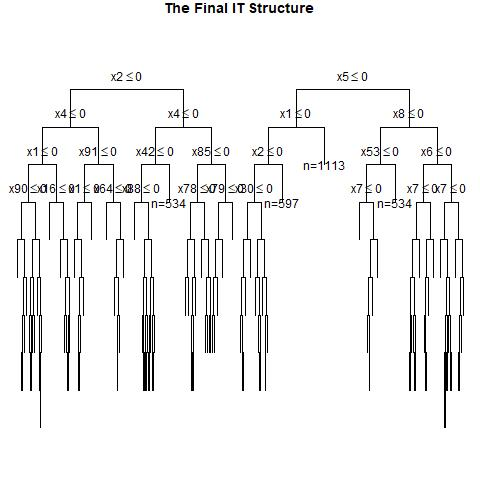

The data file committed next to this chart (first rows):
, x1, x2, x3, x4, x5, x6, x7, x8, x9, x10, x11, x12, x13, x14, x15, x16, x17, x18, x19, x20, x21, x22, x23
1, 0, 0, 0, 0, 0, 1, 1, 0, 1, 0, 0, 1, 0, 0, 0, 1, 0, 1, 1, 1, 1, 1, 0
2, 0, 0, 1, 0, 1, 1, 1, 0, 1, 0, 0, 1, 0, 1, 0, 1, 0, 1, 0, 0, 0, 1, 1
3, 0, 1, 0, 0, 0, 0, 1, 0, 1, 0, 0, 0, 0, 1, 0, 0, 0, 1, 1, 1, 1, 1, 1
4, 1, 0, 0, 0, 0, 1, 0, 1, 1, 1, 0, 0, 0, 1, 1, 1, 0, 0, 0, 0, 1, 0, 0
5, 0, 0, 1, 1, 1, 0, 0, 1, 1, 1, 0, 0, 1, 0, 0, 1, 1, 1, 1, 0, 1, 0, 1
6, 0, 1, 0, 0, 0, 1, 1, 0, 0, 1, 0, 1, 0, 0, 0, 0, 0, 1, 0, 0, 0, 1, 1
7, 1, 0, 0, 0, 1, 1, 1, 1, 1, 1, 0, 0, 0, 1, 0, 1, 0, 0, 1, 1, 1, 1, 1
8, 1, 0, 1, 0, 1, 0, 1, 0, 1, 1, 0, 1, 0, 1, 0, 1, 1, 1, 1, 0, 1, 1, 1
9, 0, 1, 1, 1, 0, 1, 1, 1, 1, 0, 0, 0, 0, 0, 0, 0, 1, 0, 0, 0, 1, 0, 0
10, 1, 0, 1, 1, 1, 1, 0, 0, 1, 1, 0, 0, 0, 0, 0, 1, 0, 0, 1, 1, 1, 1, 1
11, 0, 0, 1, 0, 1, 1, 0, 1, 1, 0, 0, 1, 0, 0, 0, 0, 0, 1, 0, 0, 1, 1, 1
12, 1, 0, 0, 0, 1, 0, 1, 0, 0, 1, 0, 1, 0, 1, 1, 0, 0, 1, 0, 1, 1, 0, 0
13, 1, 1, 0, 0, 0, 0, 1, 1, 1, 1, 0, 1, 0, 0, 1, 0, 0, 0, 1, 0, 0, 0, 1
14, 1, 0, 0, 1, 1, 0, 0, 0, 1, 0, 0, 0, 0, 1, 0, 1, 0, 1, 0, 0, 0, 1, 1
15, 0, 1, 0, 1, 1, 1, 0, 1, 1, 0, 0, 1, 0, 0, 0, 0, 0, 0, 1, 0, 1, 0, 0
16, 1, 0, 0, 0, 0, 1, 1, 0, 1, 1, 0, 0, 1, 1, 1, 1, 0, 1, 1, 0, 0, 0, 0
17, 0, 0, 1, 1, 0, 1, 0, 0, 0, 1, 1, 0, 0, 1, 1, 0, 0, 0, 0, 0, 0, 0, 0
18, 0, 0, 1, 1, 1, 1, 0, 0, 0, 1, 1, 0, 0, 0, 0, 0, 1, 0, 0, 1, 1, 0, 0
19, 1, 1, 0, 1, 1, 0, 1, 0, 1, 0, 1, 0, 0, 0, 1, 1, 0, 0, 0, 1, 1, 0, 0
20, 0, 1, 0, 1, 1, 1, 0, 1, 1, 0, 0, 1, 1, 1, 0, 1, 0, 1, 1, 0, 0, 1, 0
21, 1, 0, 0, 1, 0, 0, 0, 1, 0, 1, 0, 1, 0, 1, 0, 1, 0, 1, 1, 1, 1, 1, 0
22, 1, 1, 1, 0, 1, 1, 0, 1, 0, 1, 1, 1, 0, 1, 1, 0, 0, 1, 0, 1, 1, 0, 0
23, 0, 1, 0, 0, 1, 1, 0, 0, 1, 1, 1, 0, 1, 0, 1, 1, 1, 0, 0, 1, 0, 1, 0
24, 1, 1, 0, 0, 0, 0, 1, 0, 1, 1, 1, 1, 0, 1, 1, 1, 0, 0, 1, 0, 0, 0, 1
25, 0, 0, 1, 1, 0, 1, 1, 1, 1, 0, 1, 1, 0, 0, 0, 0, 1, 0, 1, 1, 1, 1, 0
26, 1, 1, 0, 0, 0, 1, 1, 1, 0, 0, 1, 0, 1, 0, 1, 0, 0, 1, 0, 1, 0, 1, 0
27, 1, 1, 0, 1, 0, 0, 0, 0, 1, 1, 0, 1, 0, 0, 0, 0, 0, 1, 0, 1, 0, 0, 0
28, 0, 1, 0, 1, 1, 1, 0, 1, 1, 0, 0, 1, 0, 0, 1, 1, 1, 0, 1, 0, 0, 0, 0
29, 1, 1, 0, 0, 1, 0, 1, 1, 1, 1, 1, 1, 0, 0, 1, 0, 1, 1, 0, 0, 1, 0, 0
30, 0, 0, 0, 1, 1, 1, 0, 1, 1, 1, 0, 1, 1, 0, 1, 0, 1, 1, 1, 0, 1, 0, 1
31, 0, 1, 1, 1, 0, 0, 0, 1, 1, 0, 1, 1, 1, 1, 1, 0, 1, 1, 0, 0, 0, 1, 1
32, 0, 0, 0, 0, 0, 1, 0, 0, 0, 0, 1, 1, 0, 0, 1, 1, 1, 0, 0, 0, 0, 0, 1
33, 0, 1, 0, 1, 1, 0, 1, 0, 1, 1, 0, 0, 0, 1, 1, 1, 1, 1, 0, 0, 0, 1, 0
34, 0, 1, 0, 0, 0, 1, 0, 0, 0, 1, 0, 0, 0, 1, 0, 1, 1, 0, 1, 1, 1, 0, 0
35, 0, 0, 1, 1, 1, 0, 1, 1, 1, 0, 1, 1, 1, 0, 1, 0, 1, 1, 1, 1, 1, 0, 1
36, 0, 1, 1, 1, 0, 0, 1, 1, 0, 1, 0, 1, 0, 0, 0, 1, 1, 0, 0, 1, 1, 1, 1
37, 0, 0, 1, 0, 0, 1, 1, 1, 0, 1, 1, 1, 0, 1, 0, 1, 1, 1, 0, 0, 1, 1, 1
38, 0, 0, 1, 0, 1, 0, 1, 1, 0, 0, 1, 1, 0, 1, 0, 0, 0, 0, 1, 1, 1, 0, 0
39, 1, 1, 0, 0, 0, 0, 0, 0, 1, 1, 0, 1, 1, 0, 0, 1, 1, 0, 1, 0, 1, 0, 1
40, 1, 0, 0, 1, 0, 1, 1, 1, 1, 0, 1, 0, 1, 0, 0, 1, 0, 0, 1, 0, 1, 0, 1
41, 1, 0, 0, 1, 1, 0, 0, 1, 0, 1, 1, 1, 1, 1, 1, 1, 0, 1, 1, 1, 0, 1, 1
42, 1, 0, 0, 1, 0, 1, 0, 0, 0, 0, 1, 0, 0, 1, 1, 0, 0, 1, 1, 1, 1, 0, 0
43, 1, 0, 1, 0, 1, 1, 0, 1, 0, 1, 0, 1, 1, 1, 1, 0, 1, 0, 1, 0, 1, 1, 1
44, 1, 0, 1, 1, 0, 0, 1, 0, 1, 0, 0, 1, 0, 1, 0, 1, 0, 0, 1, 1, 0, 0, 1
45, 0, 1, 1, 1, 0, 0, 0, 1, 1, 1, 1, 1, 1, 0, 1, 1, 0, 1, 0, 0, 0, 0, 0
46, 1, 1, 0, 1, 0, 1, 1, 0, 0, 0, 0, 0, 0, 0, 0, 1, 0, 0, 1, 1, 1, 1, 0
47, 1, 0, 1, 0, 1, 0, 0, 1, 0, 1, 0, 0, 1, 1, 0, 0, 1, 0, 1, 0, 0, 0, 1
48, 1, 1, 0, 1, 1, 1, 0, 1, 1, 1, 0, 1, 1, 0, 0, 0, 0, 0, 1, 0, 1, 1, 0
49, 0, 1, 0, 1, 0, 1, 1, 0, 0, 1, 1, 0, 1, 1, 1, 1, 1, 1, 0, 0, 0, 1, 1
50, 1, 1, 0, 1, 1, 0, 0, 1, 0, 1, 1, 0, 1, 0, 0, 1, 0, 0, 1, 0, 0, 1, 0
51, 1, 0, 1, 1, 1, 0, 0, 0, 0, 1, 1, 0, 0, 1, 1, 1, 1, 1, 1, 0, 1, 1, 0
52, 1, 0, 0, 1, 1, 1, 1, 0, 0, 1, 1, 1, 0, 0, 0, 0, 1, 0, 1, 0, 1, 1, 0
53, 0, 1, 0, 1, 1, 0, 0, 1, 1, 1, 0, 1, 1, 1, 0, 0, 1, 0, 0, 1, 1, 0, 1
54, 1, 1, 0, 1, 0, 0, 1, 1, 1, 0, 1, 1, 0, 0, 0, 1, 0, 0, 0, 0, 1, 1, 0
55, 0, 1, 0, 0, 1, 0, 1, 0, 0, 0, 1, 1, 1, 0, 1, 1, 0, 0, 0, 1, 0, 1, 0
56, 0, 1, 1, 1, 1, 0, 0, 0, 1, 1, 1, 0, 1, 1, 1, 0, 1, 1, 0, 1, 1, 0, 1
57, 1, 0, 1, 0, 0, 1, 1, 1, 1, 1, 1, 0, 1, 0, 1, 1, 1, 0, 0, 1, 1, 0, 0
58, 0, 1, 1, 0, 0, 0, 1, 1, 1, 0, 1, 0, 0, 1, 0, 1, 0, 0, 1, 0, 0, 1, 1
59, 0, 1, 1, 0, 1, 1, 1, 0, 0, 0, 1, 0, 1, 0, 0, 1, 0, 0, 1, 0, 1, 0, 1
60, 0, 1, 1, 1, 0, 1, 0, 0, 1, 1, 1, 1, 0, 1, 1, 0, 0, 1, 0, 0, 0, 0, 0
... 940 more rows
